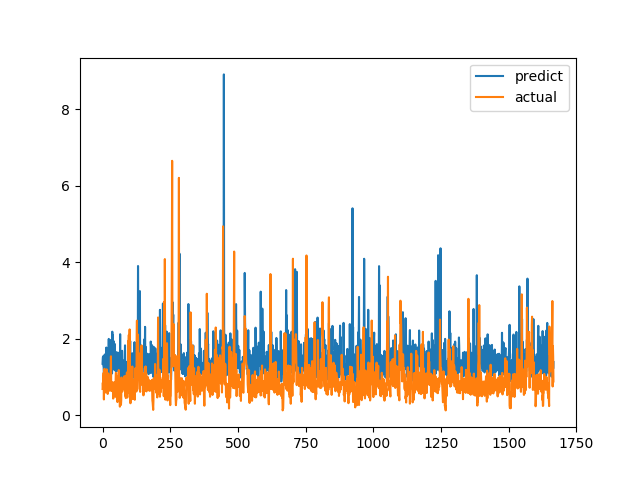

Values plotted in this chart, from the file beside it:
predict, actual
1.35, 0.6915
1.507, 0.8558
1.544, 0.7094
1.295, 1.015
1.289, 1.116
1.041, 0.4183
1.032, 1.002
1.119, 1.219
1.592, 1.143
1.553, 0.6528
1.459, 0.6747
1.414, 0.601
1.221, 0.6695
1.164, 0.6538
1.774, 0.7814
1.176, 1.206
1.406, 0.8469
1.184, 0.8286
1.369, 0.6482
1.177, 0.5624
1.121, 0.7183
1.217, 1.1
1.379, 0.9542
2, 0.729
0.8935, 0.6694
1.485, 0.8631
1.172, 0.6465
1.223, 0.8223
1.432, 0.9236
1.382, 0.8301
1.971, 1.067
0.953, 1.546
1.314, 0.6827
1.618, 0.6386
1.505, 0.6464
1.098, 0.6881
2.188, 0.7274
1.446, 0.65
2.093, 0.8694
1.373, 0.4409
1.508, 0.4519
1.942, 0.7575
1.199, 0.4952
1.454, 0.6851
1.288, 0.7244
1.869, 0.8654
1.243, 0.74
1.171, 0.8071
1.43, 0.8204
1.268, 1.114
1.475, 1.109
1.159, 0.4751
1.654, 1.039
1.188, 0.9458
1.234, 0.7878
1.243, 0.3505
1.173, 0.9368
1.356, 0.9868
1.639, 0.647
1.406, 1.03
... 1,606 more rows
